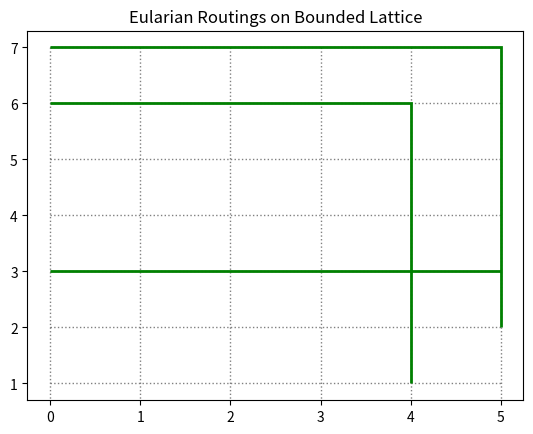

This chart was generated by the following Python code:
import numpy as np
from matplotlib.path import Path
from matplotlib.patches import PathPatch
import matplotlib.pyplot as plt


class EulerianPathState:
    def __init__(self, sources, sinks, paths=[]):
        if len(sources) != len(sinks):
            raise Exception("Unequal number of sources and sinks.")
        self.sources = sources
        self.sinks = sinks

        self.max_x = max([sink[0] for sink in self.sinks])
        self.max_y = max([source[1] for source in self.sources])

        self.num_paths = len(self.sources)
        self.paths = paths

        if len(paths) == 0:
            self.generate_paths()

    def generate_paths(self):
        # generate a valid Eulerian Routing

        for i in range(self.num_paths):
            path = list()
            path.append(self.sources[i])

            delta_x = self.sinks[i][0] - self.sources[i][0]

            if delta_x < 0:
                raise Exception("Incorrect source / sink placement. ")

            for d in range(1, delta_x + 1):
                path.append((self.sources[i][0] + d, self.sources[i][1]))  # Is it allowed to go on the boundary?

            delta_y = self.sources[i][1] - self.sinks[i][1]

            if delta_y < 0:
                raise Exception("Incorrect source / sink placement. ")

            for d in range(1, delta_y + 1):
                path.append((self.sources[i][0] + delta_x, self.sources[i][1] - d))

            self.paths.append(path)

    def draw(self):

        fig, ax = plt.subplots()

        lattice_vertices = []
        lattice_code = []

        for y in range(self.max_y + 1):
            lattice_vertices += [(0, y), (self.max_x, y)]
        lattice_code += [Path.MOVETO, Path.LINETO] * (self.max_y + 1)

        for x in range(self.max_x + 1):
            lattice_vertices += [(x, 0), (x, self.max_y)]
        lattice_code += [Path.MOVETO, Path.LINETO] * (self.max_x + 1)

        lattice_vertices = np.array(lattice_vertices, float)
        lattice = Path(lattice_vertices, lattice_code)

        lattice_path = PathPatch(lattice, facecolor='None', edgecolor='grey', linestyle='dotted')
        ax.add_patch(lattice_path)

        vertices = []
        codes = []

        for i in range(len(self.paths)):
            codes += [Path.MOVETO] + [Path.LINETO] * (len(self.paths[i]) - 1)
            vertices += self.paths[i]

        vertices = np.array(vertices, float)
        path = Path(vertices, codes)

        pathpatch = PathPatch(path, facecolor='None', edgecolor='green', linewidth=2.0)

        ax.add_patch(pathpatch)
        ax.set_title('Eularian Routings on Bounded Lattice')

        ax.dataLim.update_from_data_xy(vertices)
        ax.autoscale_view()

        plt.show()

class MarkovChain:

    def step(self, initial_state):
        return 0

    def time_travel(self, iterations, initial_state):
        curr_state = initial_state
        for i in range(iterations):
            curr_state.draw()
            curr_state = self.step(curr_state)

sources, sinks = [(0,7), (0, 6), (0,3)], [(5, 2), (4, 1), (5, 3)]
state = EulerianPathState(sources, sinks)
print(state.paths[0])
state.draw()
